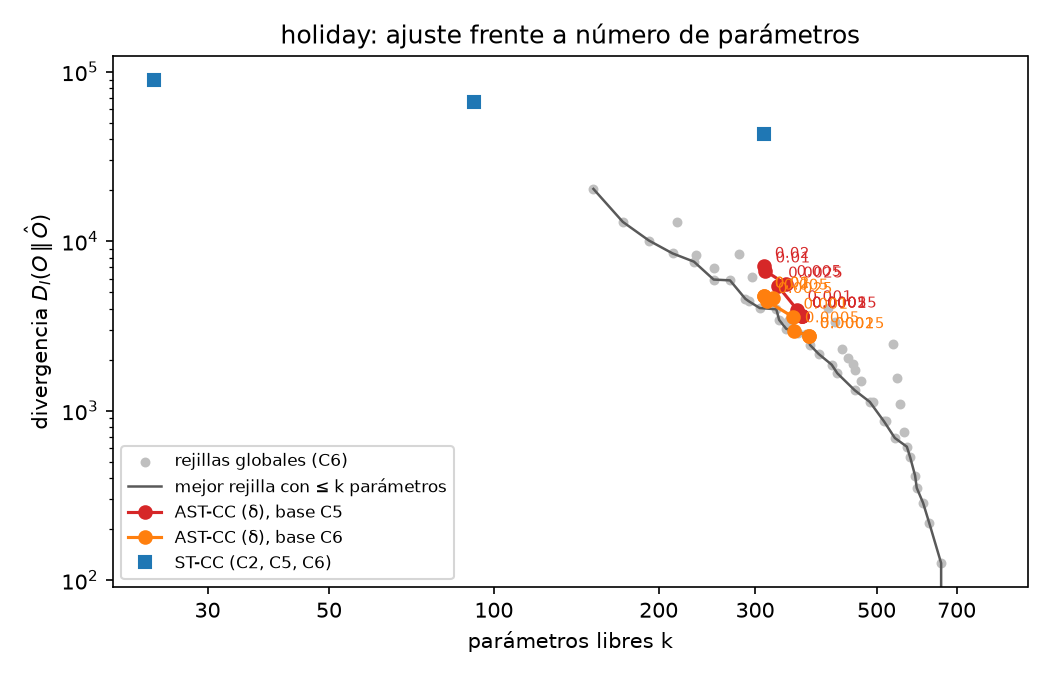

The file beside this chart, header and first rows:
modelo, config, k, D_I, J, J_phi, base, KR, KT, D_I_bbac, hojas, cortes, base_ast
ST-CC C2, 6x4, 24, 89315, 89491, 13457, , , , , , , 
ST-CC C5, 6x4, 92, 66230, 66906, 10524, , , , , , , 
ST-CC C6, 6x4, 312, 43011, 45302, 8687, , , , , , , 
Rejilla, 2x2, 152, 20364, 21480, 4144, C5, 2.0, 2.0, 22569, , , 
Rejilla, 2x3, 216, 13021, 14607, 3522, C5, 2.0, 3.0, 15240, , , 
Rejilla, 2x4, 280, 8378, 10435, 3302, C2, 2.0, 4.0, 13478, , , 
Rejilla, 2x6, 408, 4056, 7052, 3599, C2, 2.0, 6.0, 10429, , , 
Rejilla, 2x8, 536, 2489, 6425, 4306, C2, 2.0, 8.0, 9491, , , 
Rejilla, 2x12, 792, 0.0, 5816, 5816, C2, 2.0, 12.0, 0.0, , , 
Rejilla, 4x2, 172, 13011, 14274, 3198, C5, 4.0, 2.0, 18707, , , 
Rejilla, 4x3, 234, 8317, 10036, 2955, C5, 4.0, 3.0, 14051, , , 
Rejilla, 4x4, 296, 6112, 8285, 3082, C5, 4.0, 4.0, 13692, , , 
Rejilla, 4x6, 420, 3336, 6420, 3580, C2, 4.0, 6.0, 10394, , , 
Rejilla, 4x8, 544, 1549, 5544, 4225, C5, 4.0, 8.0, 3694, , , 
Rejilla, 4x12, 792, 0.0, 5816, 5816, C2, 4.0, 12.0, 0.0, , , 
Rejilla, 6x2, 192, 10096, 11506, 2911, C5, 6.0, 2.0, 18218, , , 
Rejilla, 6x3, 252, 6932, 8782, 2881, C5, 6.0, 3.0, 11765, , , 
Rejilla, 6x4, 312, 4755, 7046, 2998, C2, 6.0, 4.0, 7123, , , 
Rejilla, 6x6, 432, 2305, 5478, 3515, C5, 6.0, 6.0, 4228, , , 
Rejilla, 6x8, 552, 1089, 5142, 4215, C2, 6.0, 8.0, 3019, , , 
Rejilla, 6x12, 792, 0.0, 5816, 5816, C2, 6.0, 12.0, 0.0, , , 
Rejilla, 8x2, 212, 8480, 10037, 2818, C5, 8.0, 2.0, 17113, , , 
Rejilla, 8x3, 270, 5876, 7859, 2856, C5, 8.0, 3.0, 12022, , , 
Rejilla, 8x4, 328, 3968, 6376, 2999, C5, 8.0, 4.0, 6139, , , 
Rejilla, 8x6, 444, 2033, 5293, 3563, C5, 8.0, 6.0, 3986, , , 
Rejilla, 8x8, 560, 752.1, 4864, 4224, C5, 8.0, 8.0, 1485, , , 
Rejilla, 8x12, 792, 0.0, 5816, 5816, C2, 8.0, 12.0, 0.0, , , 
Rejilla, 10x2, 232, 7576, 9279, 2830, C5, 10.0, 2.0, 16770, , , 
Rejilla, 10x3, 288, 4573, 6688, 2795, C5, 10.0, 3.0, 11043, , , 
Rejilla, 10x4, 344, 3402, 5928, 3032, C2, 10.0, 4.0, 5667, , , 
Rejilla, 10x6, 456, 1727, 5076, 3605, C5, 10.0, 6.0, 3516, , , 
Rejilla, 10x8, 568, 612.7, 4784, 4262, C5, 10.0, 8.0, 1358, , , 
Rejilla, 10x12, 792, 0.0, 5816, 5816, C2, 10.0, 12.0, 0.0, , , 
Rejilla, 12x2, 252, 5943, 7794, 2734, C2, 12.0, 2.0, 15508, , , 
Rejilla, 12x3, 306, 4033, 6280, 2847, C5, 12.0, 3.0, 9765, , , 
Rejilla, 12x4, 360, 2876, 5519, 3071, C5, 12.0, 4.0, 5172, , , 
Rejilla, 12x6, 468, 1502, 4939, 3660, C5, 12.0, 6.0, 3047, , , 
Rejilla, 12x8, 576, 529.9, 4760, 4309, C5, 12.0, 8.0, 1288, , , 
Rejilla, 12x12, 792, 0.0, 5816, 5816, C2, 12.0, 12.0, 0.0, , , 
Rejilla, 16x2, 292, 4429, 6574, 2803, C5, 16.0, 2.0, 14981, , , 
Rejilla, 16x3, 342, 3042, 5554, 2964, C5, 16.0, 3.0, 8531, , , 
Rejilla, 16x4, 392, 2161, 5040, 3200, C5, 16.0, 4.0, 4491, , , 
Rejilla, 16x6, 492, 1129, 4742, 3781, C5, 16.0, 6.0, 2510, , , 
Rejilla, 16x8, 592, 350.4, 4698, 4399, C5, 16.0, 8.0, 1027, , , 
Rejilla, 16x12, 792, 0.0, 5816, 5816, C2, 16.0, 12.0, 0.0, , , 
Rejilla, 20x2, 332, 3432, 5870, 2948, C5, 20.0, 2.0, 13751, , , 
Rejilla, 20x3, 378, 2441, 5217, 3139, C5, 20.0, 3.0, 7914, , , 
Rejilla, 20x4, 424, 1662, 4776, 3361, C5, 20.0, 4.0, 4379, , , 
Rejilla, 20x6, 516, 863.6, 4653, 3918, C5, 20.0, 6.0, 2228, , , 
Rejilla, 20x8, 608, 285.8, 4751, 4507, C5, 20.0, 8.0, 878.3, , , 
Rejilla, 20x12, 792, 0.0, 5816, 5816, C2, 20.0, 12.0, 0.0, , , 
Rejilla, 24x2, 372, 2854, 5585, 3156, C5, 24.0, 2.0, 12812, , , 
Rejilla, 24x3, 414, 1868, 4908, 3318, C5, 24.0, 3.0, 6928, , , 
Rejilla, 24x4, 456, 1321, 4669, 3545, C5, 24.0, 4.0, 3752, , , 
Rejilla, 24x6, 540, 689.9, 4655, 4068, C5, 24.0, 6.0, 1959, , , 
Rejilla, 24x8, 624, 217.4, 4800, 4615, C5, 24.0, 8.0, 715.4, , , 
Rejilla, 24x12, 792, 0.0, 5816, 5816, C2, 24.0, 12.0, 0.0, , , 
Rejilla, 32x2, 452, 1879, 5198, 3599, C5, 32.0, 2.0, 9241, , , 
Rejilla, 32x3, 486, 1127, 4696, 3736, C5, 32.0, 3.0, 5447, , , 
Rejilla, 32x4, 520, 869.6, 4688, 3948, C2, 32.0, 4.0, 2668, , , 
... 19 more rows
